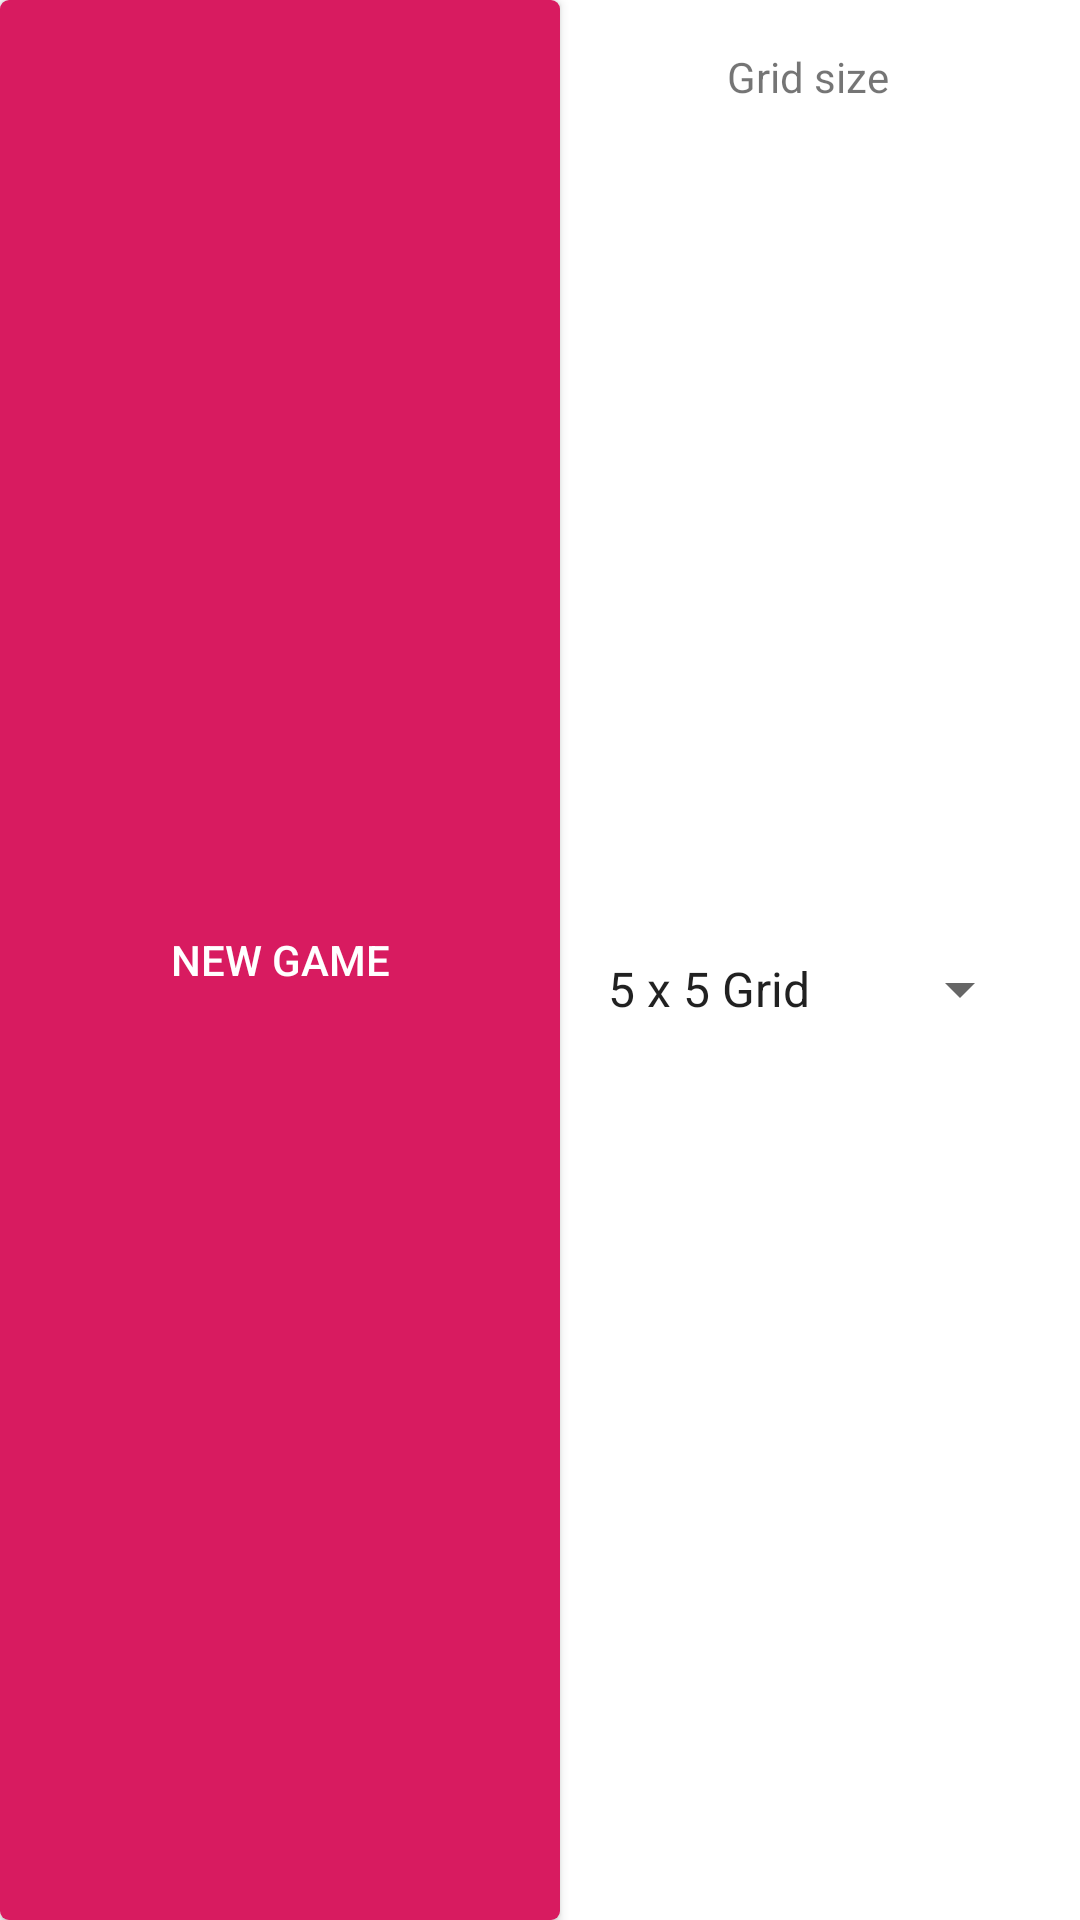

Produce the Android XML layout that renders to this screen, including the resource entries it uses.
<!-- AndroidManifest.xml: application theme AppTheme.NoActionBar -->
<!-- res/layout/partial_new_game_buttons.xml -->
<?xml version="1.0" encoding="utf-8"?>
<androidx.constraintlayout.widget.ConstraintLayout
    xmlns:android="http://schemas.android.com/apk/res/android"
    xmlns:app="http://schemas.android.com/apk/res-auto"
    android:layout_width="match_parent"
    android:layout_height="wrap_content"
    android:background="@android:color/white">

    <Spinner
        android:id="@+id/game_template_spinner"
        android:layout_width="wrap_content"
        android:layout_height="wrap_content"
        android:layout_marginBottom="16dp"
        android:layout_marginEnd="16dp"
        android:layout_marginRight="16dp"
        android:entries="@array/game_round_dimensions"
        app:layout_constraintBottom_toBottomOf="parent"
        app:layout_constraintEnd_toEndOf="parent"
        app:layout_constraintTop_toBottomOf="@+id/textView"/>

    <Button
        android:id="@+id/new_game_btn"
        android:layout_width="0dp"
        android:layout_height="0dp"
        android:layout_marginEnd="8dp"
        android:layout_marginRight="8dp"
        android:background="@drawable/selector_btn"
        android:text="@string/new_game"
        android:textColor="@android:color/white"
        app:layout_constraintBottom_toBottomOf="parent"
        app:layout_constraintEnd_toStartOf="@+id/game_template_spinner"
        app:layout_constraintStart_toStartOf="parent"
        app:layout_constraintTop_toTopOf="parent"/>

    <TextView
        android:id="@+id/textView"
        android:layout_width="wrap_content"
        android:layout_height="wrap_content"
        android:layout_marginEnd="8dp"
        android:layout_marginLeft="8dp"
        android:layout_marginRight="8dp"
        android:layout_marginStart="8dp"
        android:layout_marginTop="16dp"
        android:text="Grid size"
        app:layout_constraintEnd_toEndOf="@+id/game_template_spinner"
        app:layout_constraintStart_toStartOf="@+id/game_template_spinner"
        app:layout_constraintTop_toTopOf="parent"/>
</androidx.constraintlayout.widget.ConstraintLayout>
<!-- resources referenced by this layout -->
<resources>
  <string-array name="game_round_dimensions">
          <item>5 x 5 Grid</item>
          <item>8 x 8 Grid</item>
          <item>10 x 10 Grid</item>
          <item>12 x 12 Grid</item>
      </string-array>
  <!-- drawable selector_btn (drawable) -->
  <?xml version="1.0" encoding="utf-8"?>
  <selector xmlns:android="http://schemas.android.com/apk/res/android">
      <item android:state_pressed="true">
          <shape android:shape="rectangle">
              <solid android:color="@color/colorPrimaryDark"/>
              <corners android:radius="3dp" />
          </shape>
      </item>
  
      <item>
          <shape android:shape="rectangle">
              <solid android:color="@color/colorPrimary"/>
              <corners android:radius="3dp" />
          </shape>
      </item>
  </selector>
  <string name="new_game">NEW GAME</string>
  <style name="AppTheme.NoActionBar" parent="Theme.AppCompat.Light.NoActionBar">
          <item name="colorPrimary">@color/colorPrimary</item>
          <item name="colorPrimaryDark">@color/colorPrimaryDark</item>
          <item name="colorAccent">@color/colorAccent</item>
      </style>
  <color name="colorPrimaryDark">#AD1457</color>
  <color name="colorPrimary">#D81B60</color>
  <color name="colorAccent">#1E88E5</color>
</resources>
